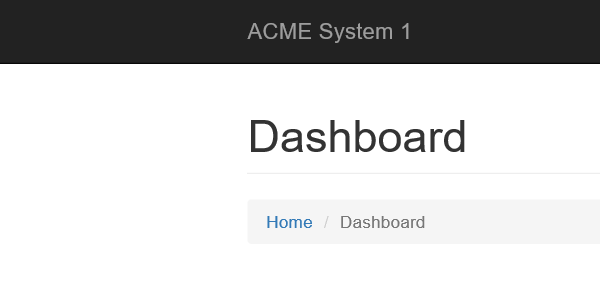
Task: Robotic Enterprise Framework
Workflow: GetWorkItems

Step 1: Attach Browser ACME System in window 'ACME System 1 - Dashboard'

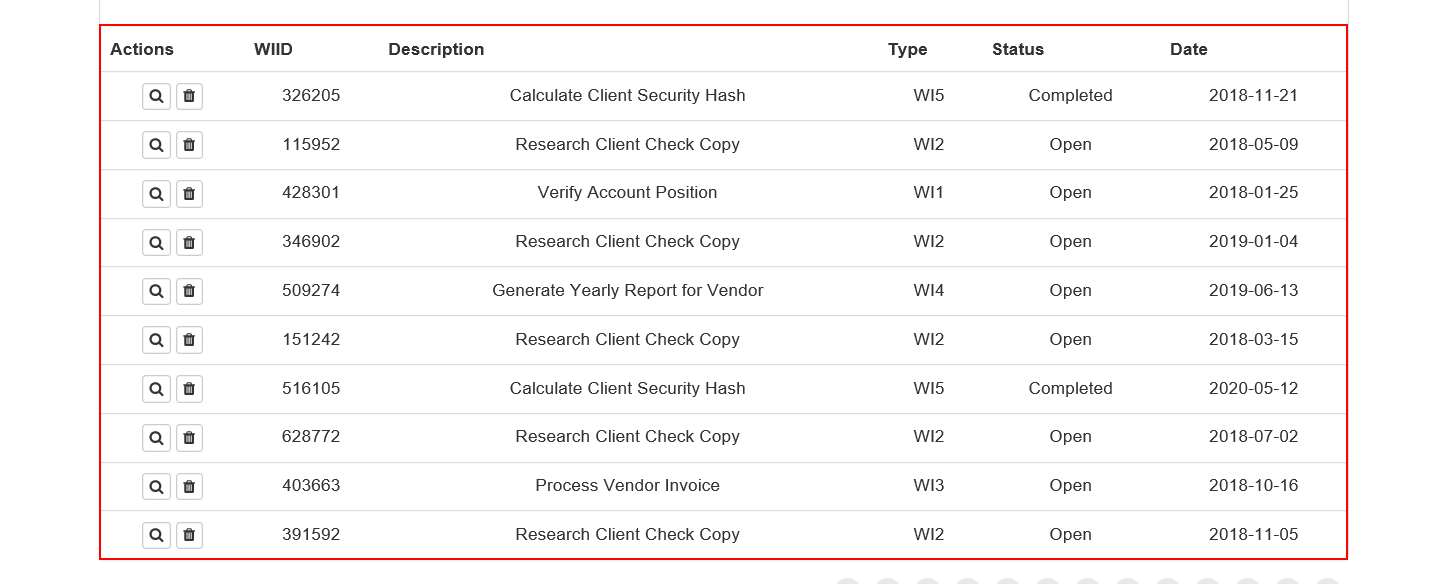
Step 2: get-text from the table